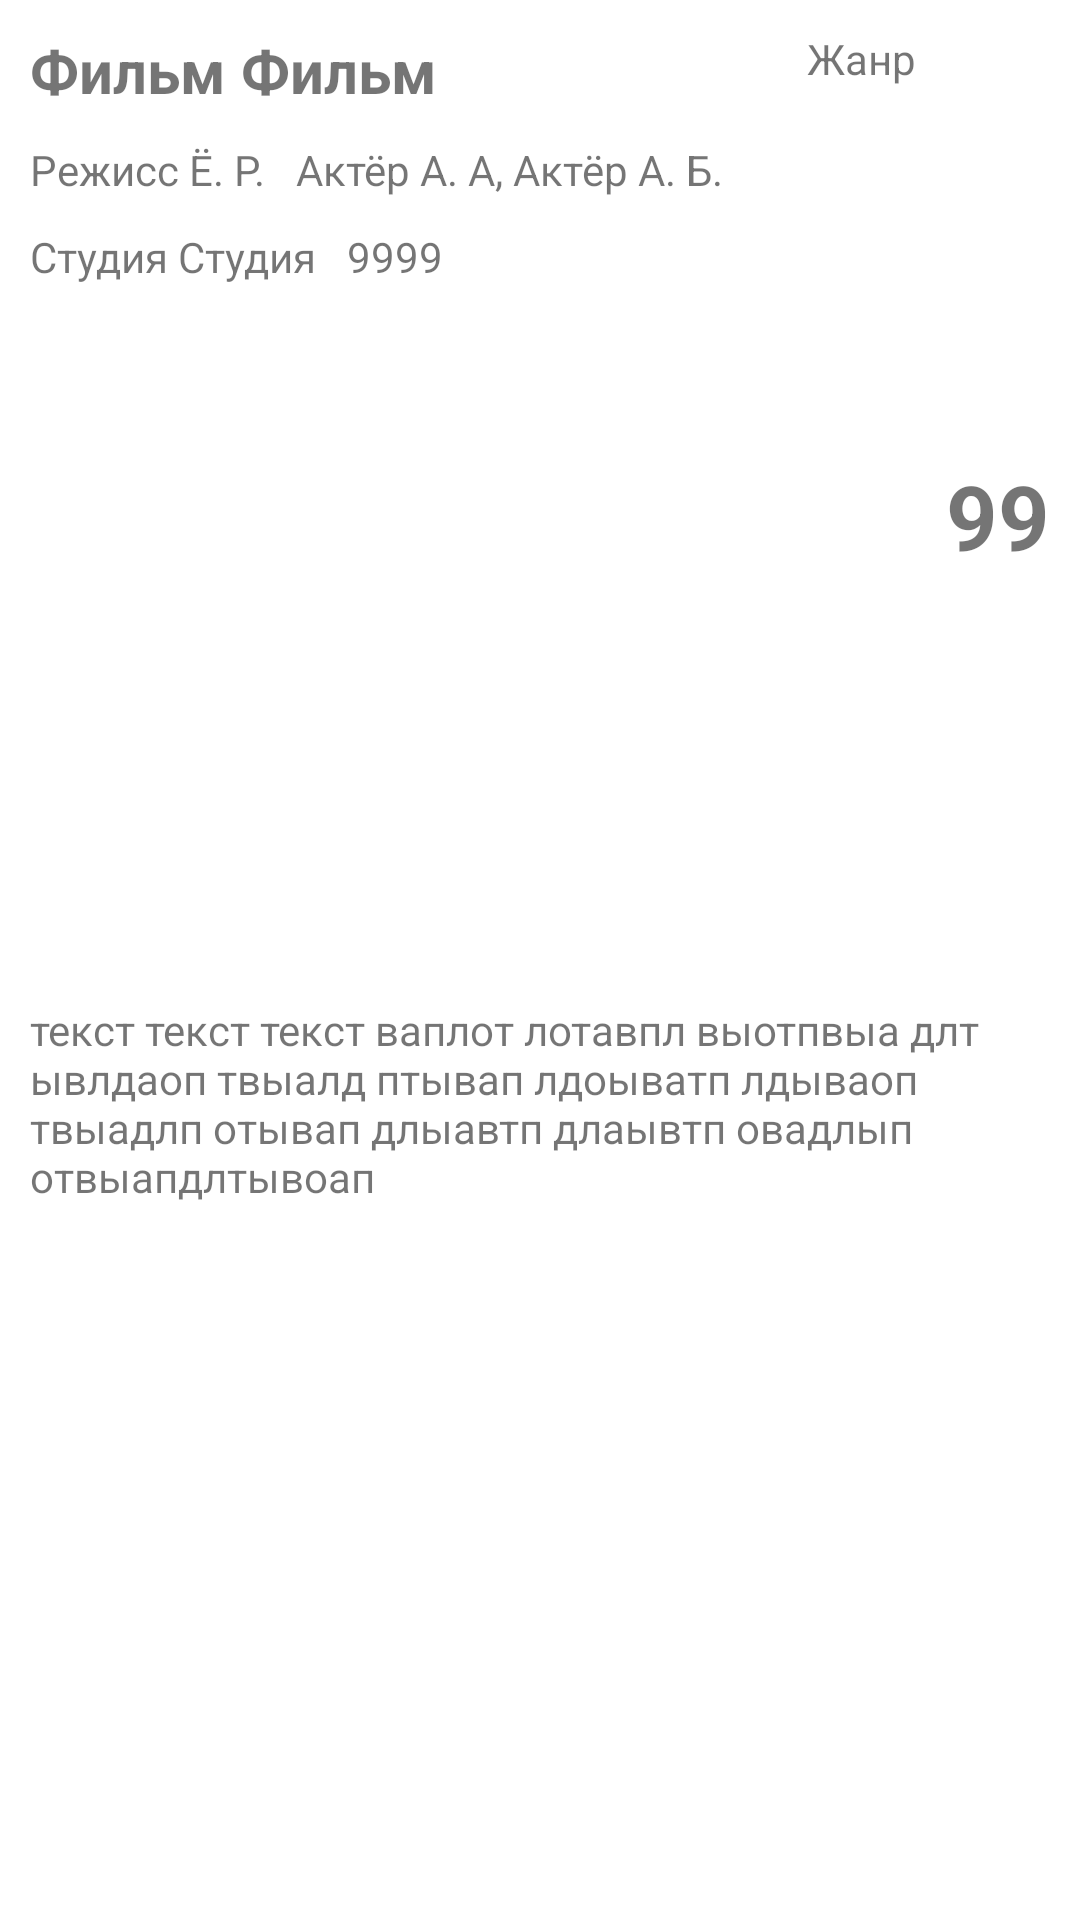

Write the Android layout XML for this screen, with the resource values it uses.
<!-- AndroidManifest.xml: application theme Theme.DBCurs -->
<!-- res/layout/movie_item.xml -->
<?xml version="1.0" encoding="utf-8"?>
<androidx.constraintlayout.widget.ConstraintLayout xmlns:android="http://schemas.android.com/apk/res/android"
    xmlns:app="http://schemas.android.com/apk/res-auto"
    xmlns:tools="http://schemas.android.com/tools"
    android:layout_width="match_parent"
    android:layout_height="wrap_content">

    <TextView
        android:id="@+id/movieTitle"
        android:layout_width="wrap_content"
        android:layout_height="wrap_content"
        android:layout_marginStart="10dp"
        android:layout_marginTop="10dp"
        android:text="Фильм Фильм"
        android:textSize="20sp"
        android:textStyle="bold"
        app:layout_constraintStart_toStartOf="parent"
        app:layout_constraintTop_toTopOf="parent" />

    <TextView
        android:id="@+id/movieDirector"
        android:layout_width="wrap_content"
        android:layout_height="wrap_content"
        android:layout_marginStart="10dp"
        android:layout_marginTop="10dp"
        android:text="Режисс Ё. Р."
        android:visibility="visible"
        app:layout_constraintStart_toStartOf="parent"
        app:layout_constraintTop_toBottomOf="@+id/movieTitle" />

    <TextView
        android:id="@+id/movieGenre"
        android:layout_width="wrap_content"
        android:layout_height="19dp"
        android:layout_marginEnd="10dp"
        android:text="Жанр"
        app:layout_constraintEnd_toStartOf="@+id/movieRentCost"
        app:layout_constraintTop_toTopOf="@+id/movieTitle" />

    <TextView
        android:id="@+id/movieStarring"
        android:layout_width="0dp"
        android:layout_height="wrap_content"
        android:layout_marginStart="10dp"
        android:layout_marginEnd="10dp"
        android:text="Актёр А. А, Актёр А. Б."
        app:layout_constraintEnd_toStartOf="@+id/movieRentCost"
        app:layout_constraintHorizontal_bias="0.0"
        app:layout_constraintStart_toEndOf="@+id/movieDirector"
        app:layout_constraintTop_toTopOf="@+id/movieDirector" />

    <TextView
        android:id="@+id/movieYear"
        android:layout_width="wrap_content"
        android:layout_height="wrap_content"
        android:layout_marginStart="10dp"
        android:text="9999"
        app:layout_constraintStart_toEndOf="@+id/movieStudio"
        app:layout_constraintTop_toTopOf="@+id/movieStudio" />

    <TextView
        android:id="@+id/movieStudio"
        android:layout_width="wrap_content"
        android:layout_height="wrap_content"
        android:layout_marginStart="10dp"
        android:layout_marginTop="10dp"
        android:text="Студия Студия"
        app:layout_constraintStart_toStartOf="parent"
        app:layout_constraintTop_toBottomOf="@+id/movieStarring" />

    <TextView
        android:id="@+id/movieAnnotation"
        android:layout_width="0dp"
        android:layout_height="wrap_content"
        android:layout_marginStart="10dp"
        android:layout_marginTop="10dp"
        android:layout_marginEnd="10dp"
        android:layout_marginBottom="10dp"
        android:text="текст текст текст ваплот лотавпл выотпвыа длт ывлдаоп твыалд птывап лдоыватп лдываоп твыадлп отывап длыавтп длаывтп овадлып отвыапдлтывоап"
        android:textAllCaps="false"
        app:layout_constraintBottom_toBottomOf="parent"
        app:layout_constraintEnd_toEndOf="parent"
        app:layout_constraintStart_toStartOf="parent"
        app:layout_constraintTop_toBottomOf="@+id/movieStudio" />

    <TextView
        android:id="@+id/movieRentCost"
        android:layout_width="wrap_content"
        android:layout_height="wrap_content"
        android:layout_marginTop="10dp"
        android:layout_marginEnd="10dp"
        android:text="99"
        android:textAlignment="center"
        android:textSize="30sp"
        android:textStyle="bold"
        app:layout_constraintBottom_toTopOf="@+id/movieAnnotation"
        app:layout_constraintEnd_toEndOf="parent"
        app:layout_constraintTop_toTopOf="parent" />

</androidx.constraintlayout.widget.ConstraintLayout>
<!-- resources referenced by this layout -->
<resources>
  <style name="Theme.DBCurs" parent="Theme.MaterialComponents.DayNight.DarkActionBar">
          
          <item name="colorPrimary">@color/purple_500</item>
          <item name="colorPrimaryVariant">@color/purple_700</item>
          <item name="colorOnPrimary">@color/white</item>
          
          <item name="colorSecondary">@color/teal_200</item>
          <item name="colorSecondaryVariant">@color/teal_700</item>
          <item name="colorOnSecondary">@color/black</item>
          
          <item name="android:statusBarColor" tools:targetApi="l">?attr/colorPrimaryVariant</item>
          
      </style>
  <color name="purple_500">#FF6200EE</color>
  <color name="purple_700">#FF3700B3</color>
  <color name="white">#FFFFFFFF</color>
  <color name="teal_200">#FF03DAC5</color>
  <color name="teal_700">#FF018786</color>
  <color name="black">#FF000000</color>
</resources>
